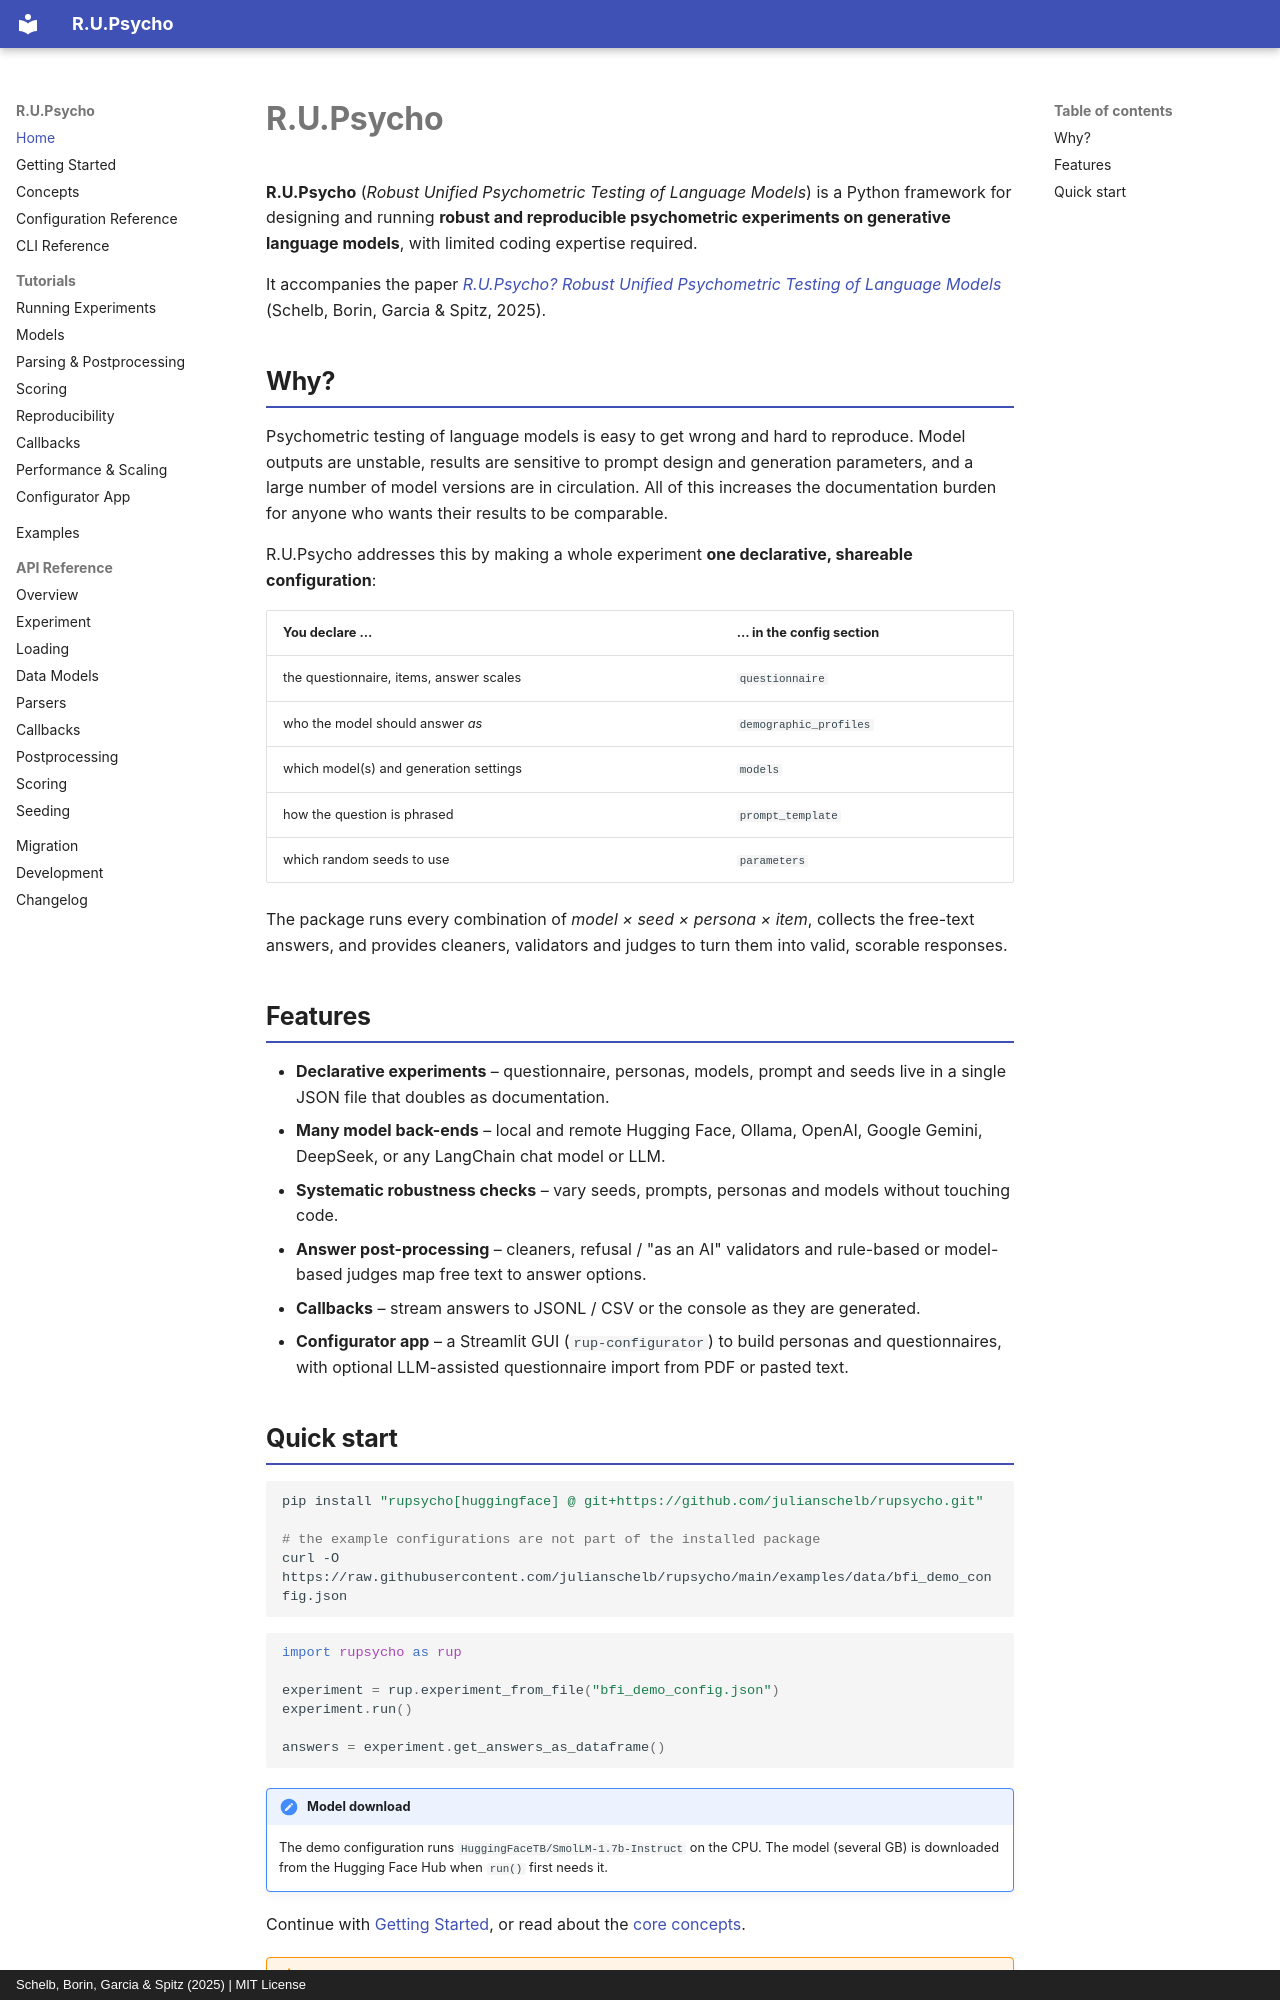

repository: julianschelb/rupsycho · page: index.html · generator: mkdocs · copyright: Schelb, Borin, Garcia & Spitz (2025) | MIT License

# R.U.Psycho

**R.U.Psycho** (*Robust Unified Psychometric Testing of Language Models*) is a Python
framework for designing and running **robust and reproducible psychometric experiments on
generative language models**, with limited coding expertise required.

It accompanies the paper
[*R.U.Psycho? Robust Unified Psychometric Testing of Language Models*](https://arxiv.org/abs/2503.10229)
(Schelb, Borin, Garcia & Spitz, 2025).

## Why?

Psychometric testing of language models is easy to get wrong and hard to reproduce.
Model outputs are unstable, results are sensitive to prompt design and generation
parameters, and a large number of model versions are in circulation. All of this
increases the documentation burden for anyone who wants their results to be
comparable.

R.U.Psycho addresses this by making a whole experiment **one declarative,
shareable configuration**:

| You declare …                           | … in the config section |
| --------------------------------------- | ----------------------- |
| the questionnaire, items, answer scales | `questionnaire`         |
| who the model should answer *as*        | `demographic_profiles`  |
| which model(s) and generation settings  | `models`                |
| how the question is phrased             | `prompt_template`       |
| which random seeds to use               | `parameters`            |

The package runs every combination of *model × seed × persona × item*, collects the
free-text answers, and provides cleaners, validators and judges to turn them into
valid, scorable responses.

## Features

- **Declarative experiments** – questionnaire, personas, models, prompt and seeds live
  in a single JSON file that doubles as documentation.
- **Many model back-ends** – local and remote Hugging Face, Ollama, OpenAI, Google
  Gemini, DeepSeek, or any LangChain chat model or LLM.
- **Systematic robustness checks** – vary seeds, prompts, personas and models without
  touching code.
- **Answer post-processing** – cleaners, refusal / "as an AI" validators and
  rule-based or model-based judges map free text to answer options.
- **Callbacks** – stream answers to JSONL / CSV or the console as they are generated.
- **Configurator app** – a Streamlit GUI (`rup-configurator`) to build personas and
  questionnaires, with optional LLM-assisted questionnaire import from PDF or pasted text.
